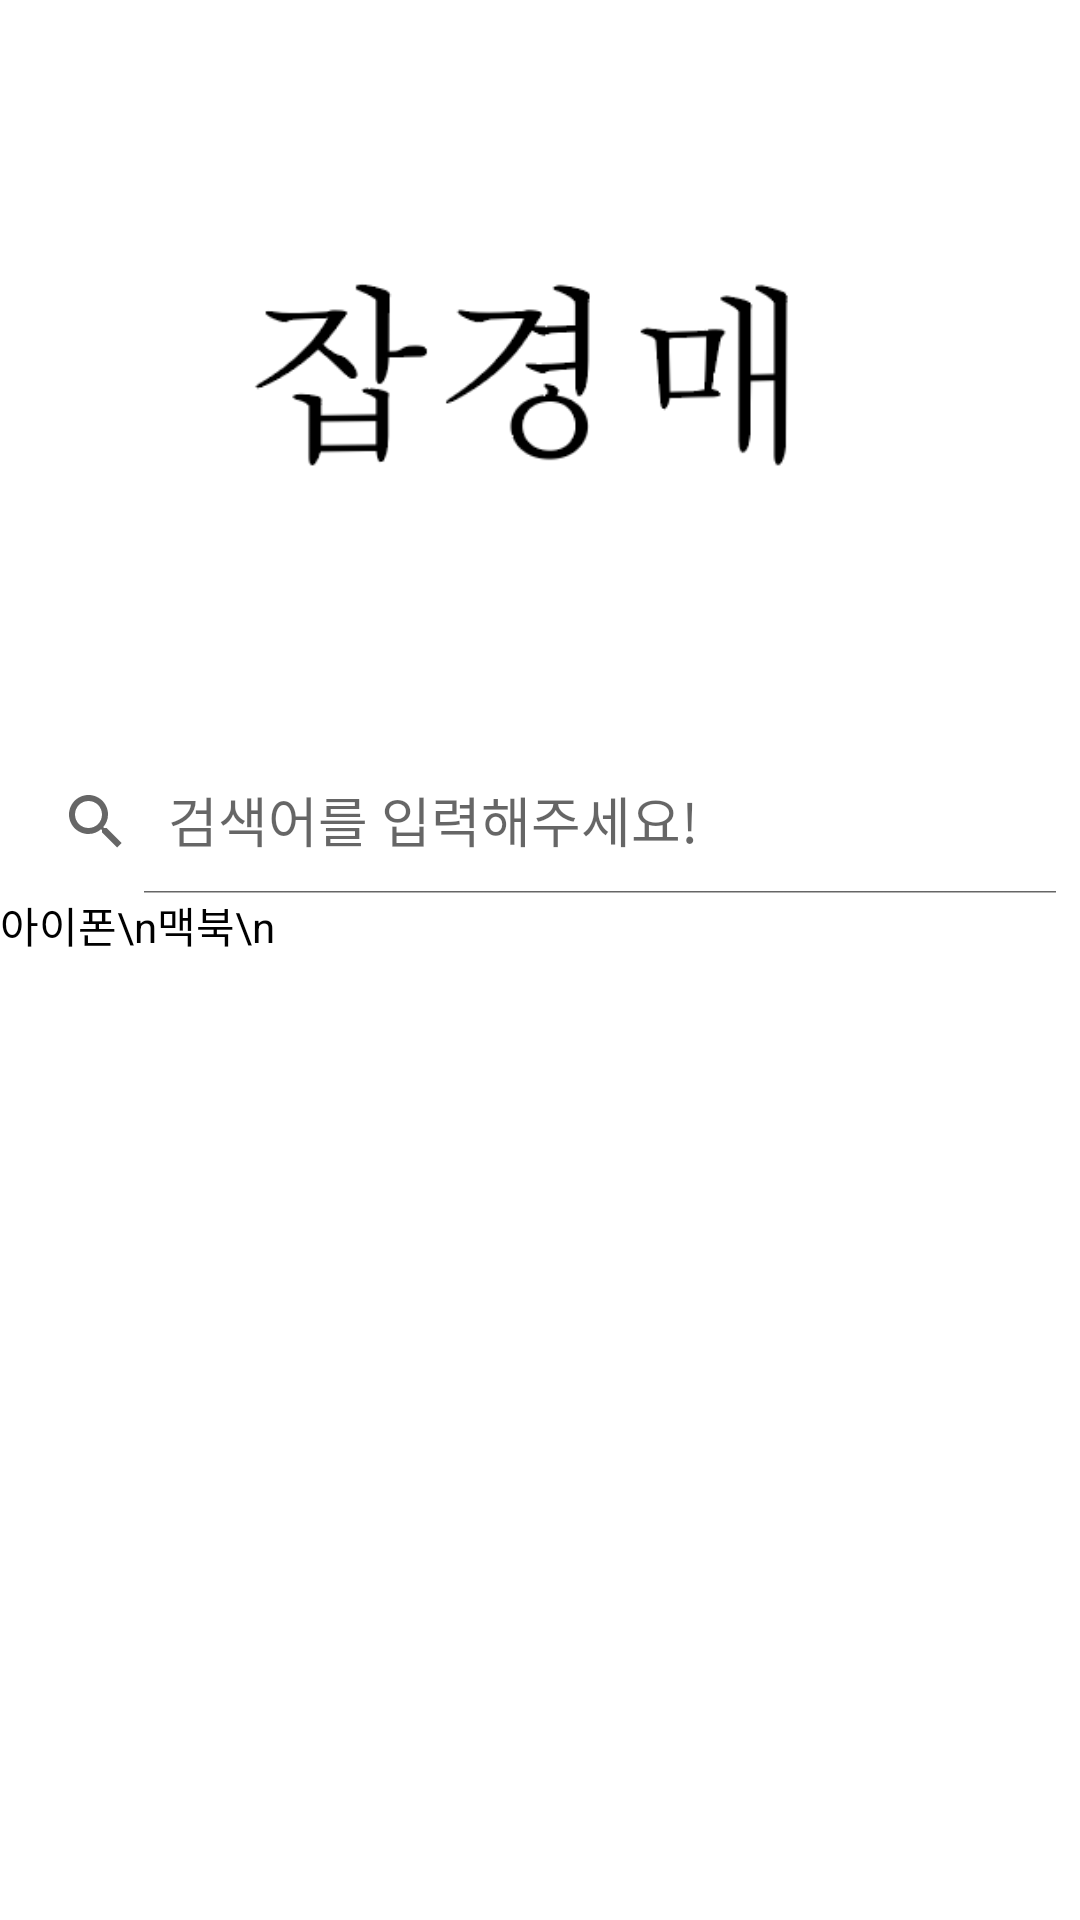

Write the Android layout XML for this screen, with the resource values it uses.
<!-- AndroidManifest.xml: application theme Theme.Auction -->
<!-- res/layout/fragment_menu1.xml -->
<?xml version="1.0" encoding="utf-8"?>
<androidx.core.widget.NestedScrollView
    xmlns:android="http://schemas.android.com/apk/res/android"
    xmlns:app="http://schemas.android.com/apk/res-auto"
    xmlns:tools="http://schemas.android.com/tools"
    android:layout_width="match_parent"
    android:layout_height="wrap_content"
    android:background="@color/white"
    android:id="@+id/menu1_root"
    app:layout_behavior="@string/appbar_scrolling_view_behavior"
    tools:context=".Main.Menu1Fragment">

    <LinearLayout
        android:layout_width="match_parent"
        android:layout_height="wrap_content"
        android:orientation="vertical" >

        <ImageView
            android:id="@+id/menu1_img_logo"
            android:layout_width="250dp"
            android:layout_height="150dp"
            android:layout_marginVertical="50dp"
            android:layout_gravity="center"
            android:src="@drawable/tmp2" />

        <androidx.appcompat.widget.SearchView
            android:id="@+id/menu1_search_view"
            android:layout_width="match_parent"
            android:layout_height="wrap_content"
            app:iconifiedByDefault="false"
            app:queryHint="검색어를 입력해주세요!" />

        <TextView
            android:id="@+id/menu1_temp1"
            android:layout_width="match_parent"
            android:layout_height="wrap_content"
            android:textColor="@color/black"
            android:text="아이폰\n맥북\n" />

    </LinearLayout>

</androidx.core.widget.NestedScrollView>
<!-- resources referenced by this layout -->
<resources>
  <color name="black">#FF000000</color>
  <color name="white">#FFFFFFFF</color>
  <!-- drawable tmp2: png bitmap (drawable, 14771 bytes) -->
  <style name="Theme.Auction" parent="Theme.AppCompat.DayNight.DarkActionBar">
          
          <item name="colorPrimary">@color/purple_500</item>
          <item name="colorPrimaryVariant">@color/purple_700</item>
          <item name="colorOnPrimary">@color/white</item>
          
          <item name="colorSecondary">@color/teal_200</item>
          <item name="colorSecondaryVariant">@color/teal_700</item>
          <item name="colorOnSecondary">@color/black</item>
          
          <item name="android:statusBarColor" tools:targetApi="l">?attr/colorPrimaryVariant</item>
          
      </style>
  <color name="purple_500">#FF6200EE</color>
  <color name="purple_700">#FF3700B3</color>
  <color name="teal_200">#FF03DAC5</color>
  <color name="teal_700">#FF018786</color>
</resources>
